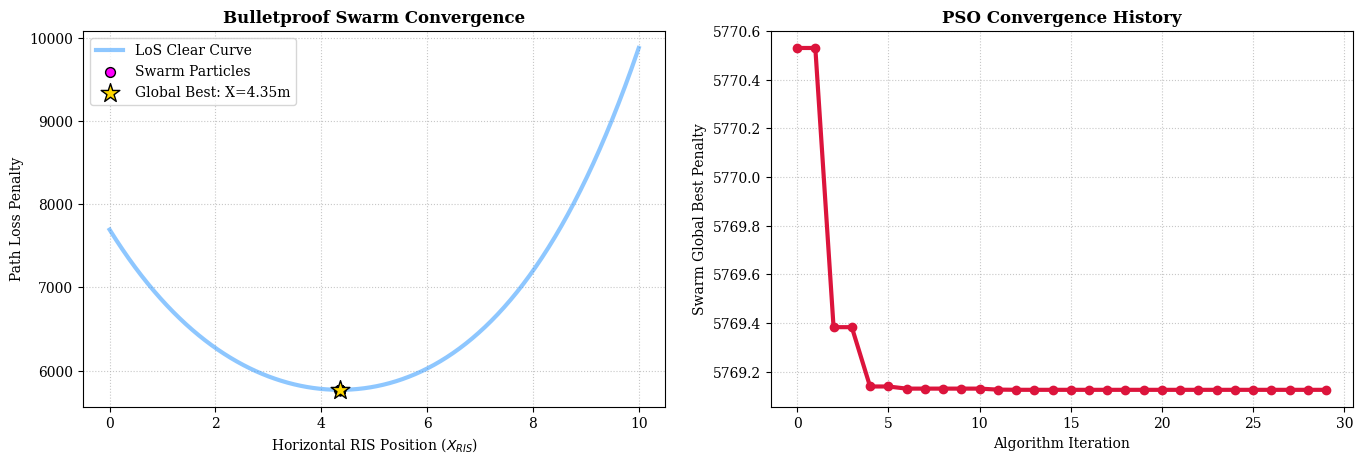

Source code (Python):
import numpy as np
import matplotlib.pyplot as plt

# ==========================================
# 1. Define the Environment & Constraints
# ==========================================
pos_tx = np.array([0, 2])
pos_rx = np.array([8, 2.5])
Y_wall = 10

# The PEC Machinery Bounding Box: [X_min, X_max, Y_min, Y_max]
blocker = np.array([3.0, 5.0, 1.5, 2.5])

def is_blocked(start_pos, end_positions, box):
    """Fires 100 sample points along the ray to check for blocker intersection"""
    t = np.linspace(0, 1, 100)[:, None, None] 
    rays = start_pos + t * (end_positions - start_pos)
    
    # Check if any points fall inside the blocker box
    hit_x = (rays[:, :, 0] >= box[0]) & (rays[:, :, 0] <= box[1])
    hit_y = (rays[:, :, 1] >= box[2]) & (rays[:, :, 1] <= box[3])
    
    # Return True if a ray hit the box at ANY point
    return np.any(hit_x & hit_y, axis=0)

def calculate_penalty(x_vals):
    # 1. Calculate Standard Distance Penalty
    d1_sq = x_vals**2 + (Y_wall - pos_tx[1])**2
    d2_sq = (x_vals - pos_rx[0])**2 + (Y_wall - pos_rx[1])**2
    penalty = d1_sq * d2_sq
    
    # 2. THE BULLETPROOF CONSTRAINT: Line of Sight Check
    ris_positions = np.column_stack((x_vals, np.full_like(x_vals, Y_wall)))
    tx_blocked = is_blocked(pos_tx, ris_positions, blocker)
    rx_blocked = is_blocked(pos_rx, ris_positions, blocker)
    
    # 3. Apply the "Death Penalty"
    penalty[tx_blocked | rx_blocked] = 1e9  # 1 Billion Penalty
    return penalty

# ==========================================
# 2. Particle Swarm Optimization (PSO)
# ==========================================
num_particles = 15
num_iterations = 30
w, c1, c2 = 0.5, 1.5, 1.5

# Initialize Swarm
x = np.random.uniform(0, 10, num_particles)
v = np.random.uniform(-1, 1, num_particles)
p_best_x = np.copy(x)
p_best_val = calculate_penalty(x)

g_best_idx = np.argmin(p_best_val)
g_best_x = p_best_x[g_best_idx]
g_best_val = p_best_val[g_best_idx]
convergence_curve = []

# Run Iterations
for i in range(num_iterations):
    convergence_curve.append(g_best_val)
    
    r1, r2 = np.random.rand(num_particles), np.random.rand(num_particles)
    v = w*v + c1*r1*(p_best_x - x) + c2*r2*(g_best_x - x)
    x = np.clip(x + v, 0, 10) # Enforce Room Boundaries
    
    current_val = calculate_penalty(x)
    
    better_mask = current_val < p_best_val
    p_best_x[better_mask] = x[better_mask]
    p_best_val[better_mask] = current_val[better_mask]
    
    if np.min(p_best_val) < g_best_val:
        g_best_idx = np.argmin(p_best_val)
        g_best_x = p_best_x[g_best_idx]
        g_best_val = p_best_val[g_best_idx]

# ==========================================
# 3. Plotting Results
# ==========================================
plt.rcParams.update({'font.family': 'serif', 'font.size': 10})
fig, (ax1, ax2) = plt.subplots(1, 2, figsize=(14, 5))

X_bg = np.linspace(0, 10, 500)
bg_penalty = calculate_penalty(X_bg)

# Handle the graph scale so the 1 Billion penalty doesn't ruin the image
bg_penalty[bg_penalty > 20000] = np.nan 

ax1.plot(X_bg, bg_penalty, color='dodgerblue', alpha=0.5, linewidth=3, label='LoS Clear Curve')
ax1.scatter(x, calculate_penalty(x), color='magenta', s=50, edgecolor='black', zorder=5, label='Swarm Particles')
ax1.scatter(g_best_x, g_best_val, color='gold', s=200, edgecolor='black', zorder=10, marker='*', label=f'Global Best: X={g_best_x:.2f}m')

ax1.set_title('Bulletproof Swarm Convergence', fontweight='bold')
ax1.set_xlabel('Horizontal RIS Position ($X_{RIS}$)')
ax1.set_ylabel('Path Loss Penalty')
ax1.grid(True, linestyle=':', alpha=0.7)
ax1.legend()

ax2.plot(range(num_iterations), convergence_curve, color='crimson', linewidth=3, marker='o')
ax2.set_title('PSO Convergence History', fontweight='bold')
ax2.set_xlabel('Algorithm Iteration')
ax2.set_ylabel('Swarm Global Best Penalty')
ax2.grid(True, linestyle=':', alpha=0.7)

plt.tight_layout(pad=2.0)
plt.savefig('Bulletproof_PSO.png', dpi=300, bbox_inches='tight')
print(f"\nSuccess! Bulletproof Algorithm found X = {g_best_x:.3f}m.")
